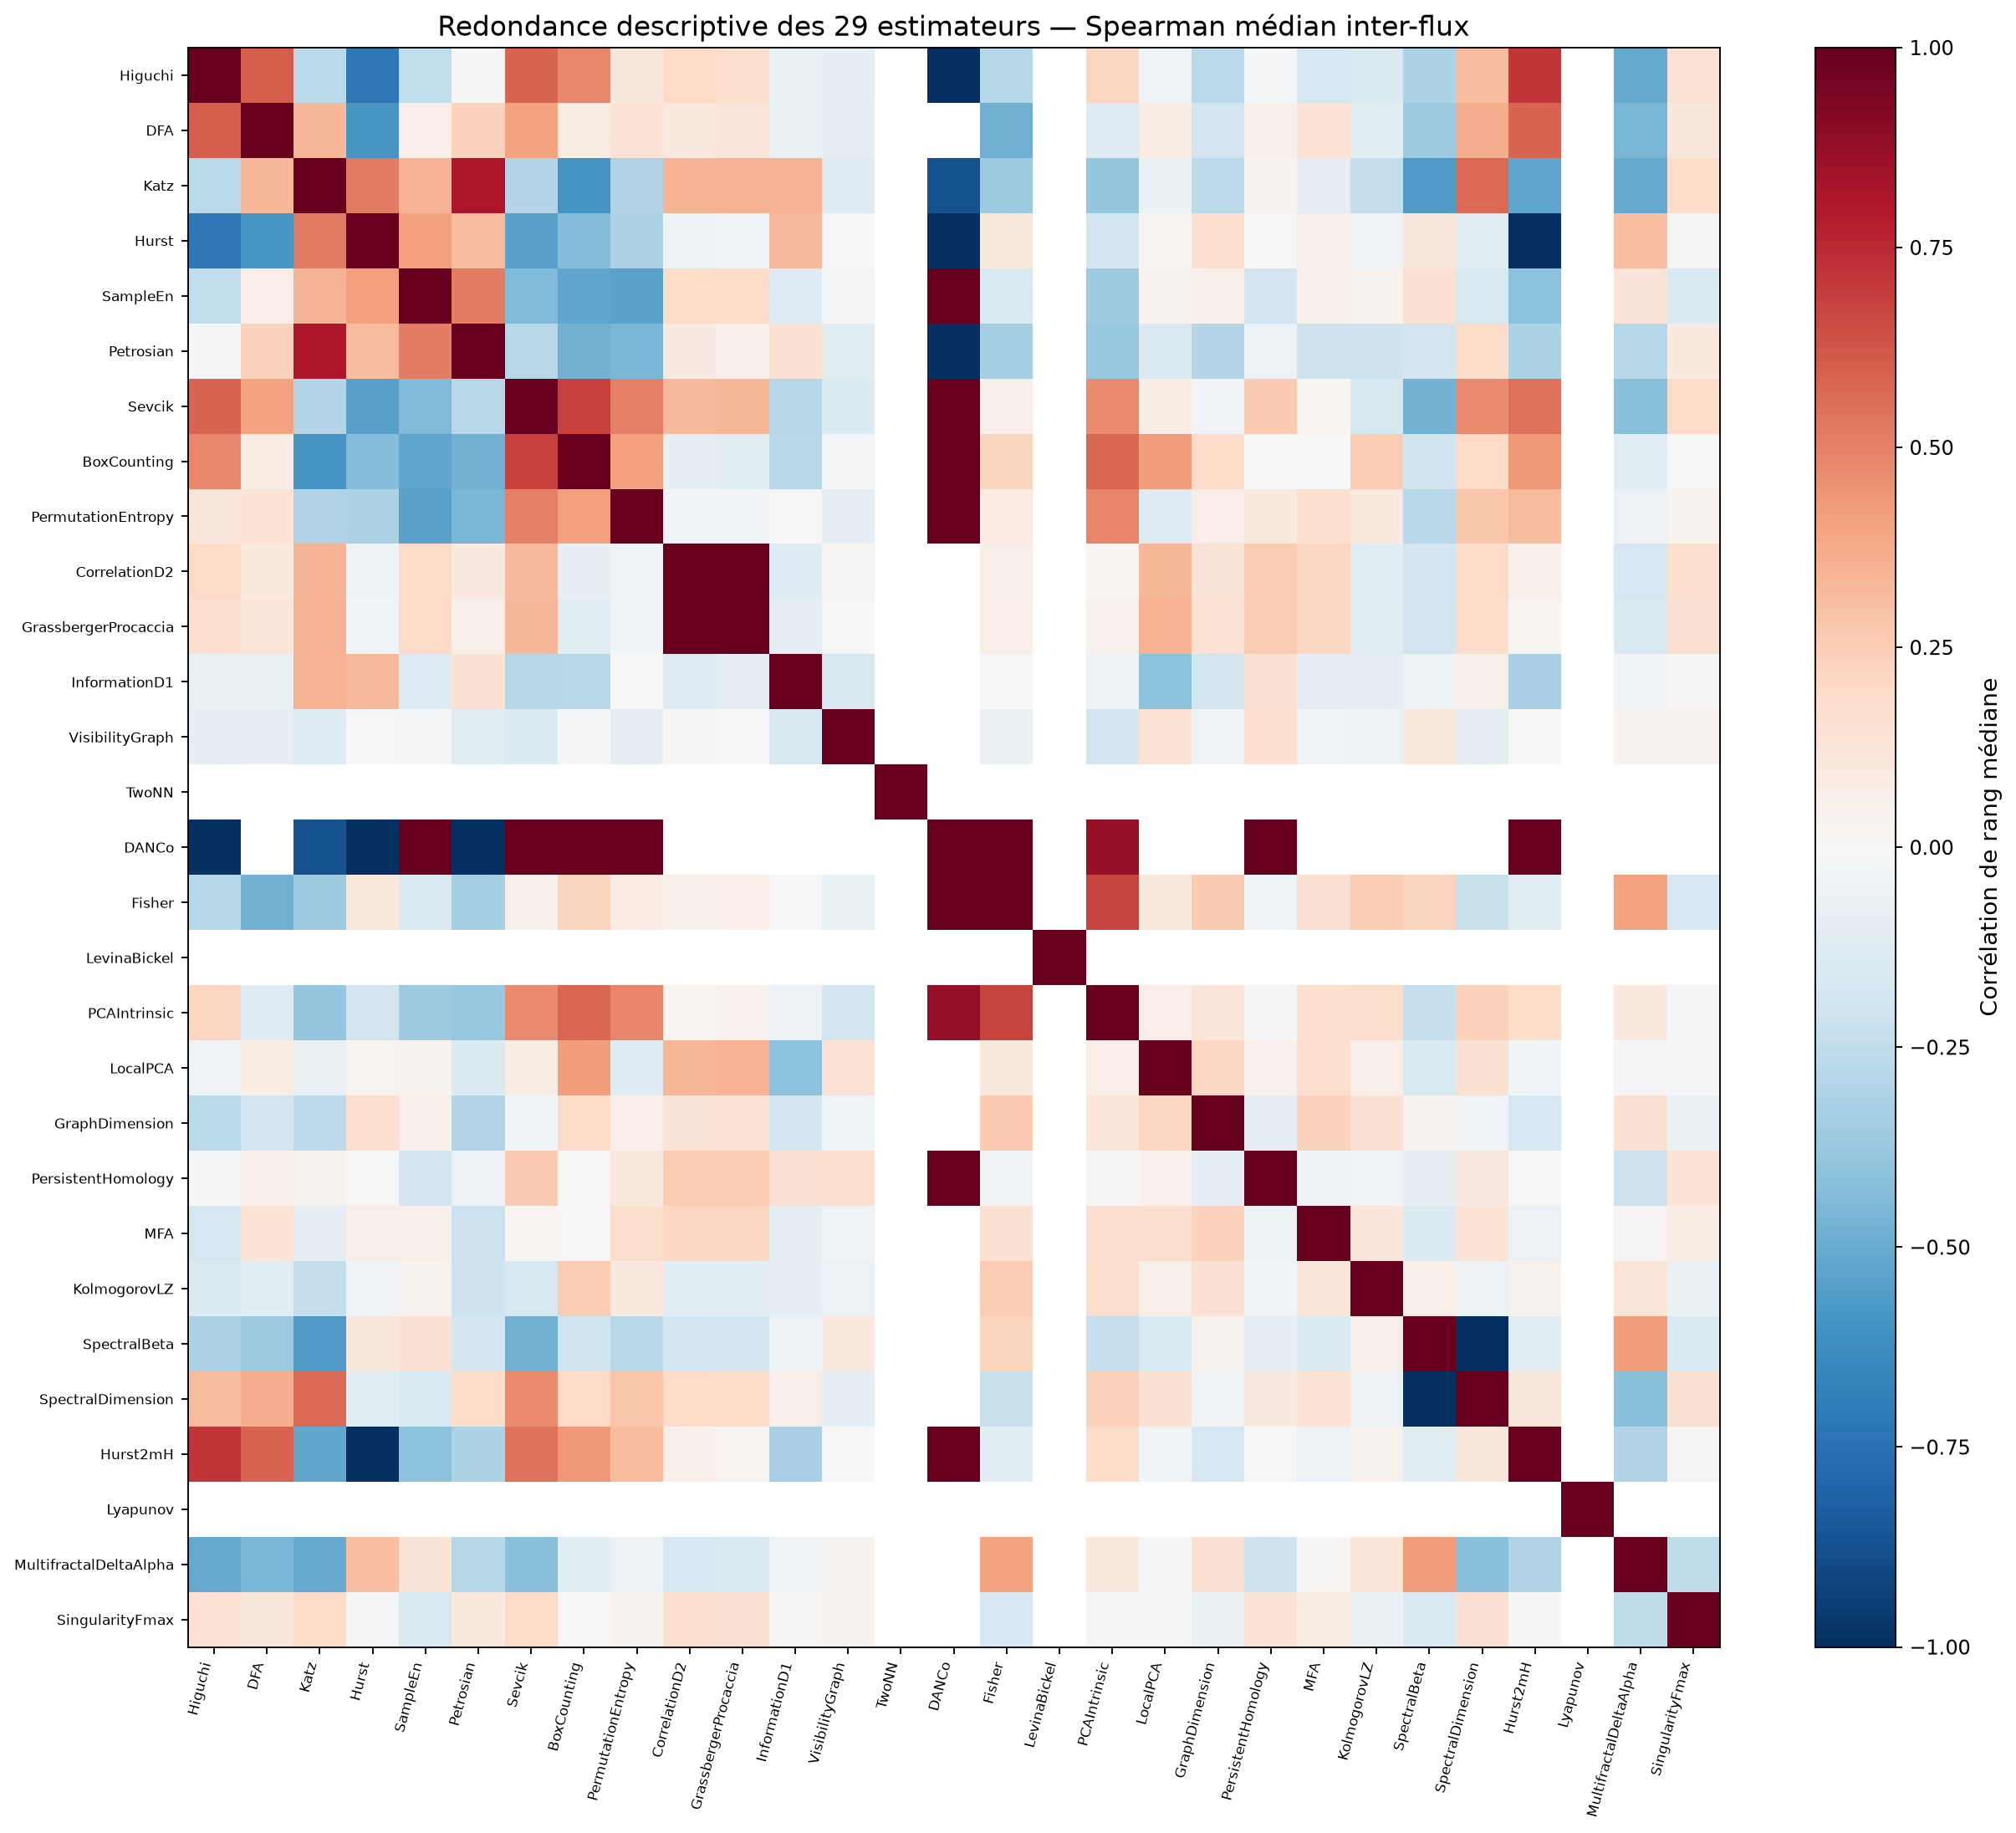

Source data for this figure (header and first rows):
, Higuchi, DFA, Katz, Hurst, SampleEn, Petrosian, Sevcik, BoxCounting, PermutationEntropy, CorrelationD2, GrassbergerProcaccia, InformationD1, VisibilityGraph, TwoNN, DANCo, Fisher, LevinaBickel, PCAIntrinsic, LocalPCA, GraphDimension, PersistentHomology, MFA, KolmogorovLZ
Higuchi, 1.0, 0.6021, -0.268, -0.7123, -0.2451, -0.01568, 0.5826, 0.4814, 0.1099, 0.1976, 0.1709, -0.07527, -0.09006, , -1.0, -0.2847, , 0.2161, -0.03864, -0.2687, -0.02155, -0.1721, -0.1469
DFA, 0.6021, 1.0, 0.3297, -0.5824, 0.06882, 0.2303, 0.4042, 0.07714, 0.1386, 0.09483, 0.1206, -0.07088, -0.08264, , , -0.4817, , -0.1293, 0.07322, -0.19, 0.04748, 0.1349, -0.1118
Katz, -0.268, 0.3297, 1.0, 0.522, 0.3383, 0.811, -0.2927, -0.5914, -0.3015, 0.3405, 0.3477, 0.3499, -0.1316, , -0.8711, -0.3669, , -0.3851, -0.06828, -0.2578, 0.03464, -0.08649, -0.2422
Hurst, -0.7123, -0.5824, 0.522, 1.0, 0.4075, 0.3151, -0.5419, -0.4356, -0.3175, -0.04703, -0.02771, 0.326, 0.001757, , -1.0, 0.1058, , -0.1816, 0.03048, 0.1698, 0.00541, 0.06175, -0.03302
SampleEn, -0.2451, 0.06882, 0.3383, 0.4075, 1.0, 0.5114, -0.44, -0.5189, -0.5331, 0.1837, 0.1914, -0.13, -0.01349, , 1.0, -0.1543, , -0.364, 0.03852, 0.05307, -0.1895, 0.05275, 0.03271
Petrosian, -0.01568, 0.2303, 0.811, 0.3151, 0.5114, 1.0, -0.2794, -0.4838, -0.4596, 0.09014, 0.04999, 0.154, -0.1095, , -1.0, -0.3297, , -0.3772, -0.1453, -0.2904, -0.05869, -0.2138, -0.2048
Sevcik, 0.5826, 0.4042, -0.2927, -0.5419, -0.44, -0.2794, 1.0, 0.6808, 0.5051, 0.3253, 0.3352, -0.2856, -0.1402, , 1.0, 0.05199, , 0.4713, 0.07131, -0.02781, 0.258, 0.01707, -0.164
BoxCounting, 0.4814, 0.07714, -0.5914, -0.4356, -0.5189, -0.4838, 0.6808, 1.0, 0.4075, -0.08375, -0.105, -0.2736, -0.01661, , 1.0, 0.2215, , 0.5704, 0.4204, 0.1882, 0.00684, -0.001396, 0.2573
PermutationEntropy, 0.1099, 0.1386, -0.3015, -0.3175, -0.5331, -0.4596, 0.5051, 0.4075, 1.0, -0.02678, -0.0287, 0.006077, -0.09717, , 1.0, 0.08402, , 0.4916, -0.1295, 0.06465, 0.09949, 0.1721, 0.09593
CorrelationD2, 0.1976, 0.09483, 0.3405, -0.04703, 0.1837, 0.09014, 0.3253, -0.08375, -0.02678, 1.0, 0.9924, -0.1286, 0.0136, , , 0.05901, , 0.0228, 0.3332, 0.1287, 0.2567, 0.2098, -0.1026
GrassbergerProcaccia, 0.1709, 0.1206, 0.3477, -0.02771, 0.1914, 0.04999, 0.3352, -0.105, -0.0287, 0.9924, 1.0, -0.1002, -0.002979, , , 0.06438, , 0.04128, 0.3487, 0.1434, 0.2567, 0.2082, -0.1042
InformationD1, -0.07527, -0.07088, 0.3499, 0.326, -0.13, 0.154, -0.2856, -0.2736, 0.006077, -0.1286, -0.1002, 1.0, -0.162, , , -0.003514, , -0.06054, -0.4116, -0.1858, 0.1489, -0.1007, -0.09038
VisibilityGraph, -0.09006, -0.08264, -0.1316, 0.001757, -0.01349, -0.1095, -0.1402, -0.01661, -0.09717, 0.0136, -0.002979, -0.162, 1.0, , , -0.0738, , -0.1819, 0.1469, -0.04519, 0.1666, -0.03791, -0.06088
TwoNN, , , , , , , , , , , , , , 1.0, , , , , , , , , 
DANCo, -1.0, , -0.8711, -1.0, 1.0, -1.0, 1.0, 1.0, 1.0, , , , , , 1.0, 1.0, , 0.8711, , , 1.0, , 
Fisher, -0.2847, -0.4817, -0.3669, 0.1058, -0.1543, -0.3297, 0.05199, 0.2215, 0.08402, 0.05901, 0.06438, -0.003514, -0.0738, , 1.0, 1.0, , 0.6725, 0.1056, 0.2615, -0.02473, 0.155, 0.256
LevinaBickel, , , , , , , , , , , , , , , , , 1.0, , , , , , 
PCAIntrinsic, 0.2161, -0.1293, -0.3851, -0.1816, -0.364, -0.3772, 0.4713, 0.5704, 0.4916, 0.0228, 0.04128, -0.06054, -0.1819, , 0.8711, 0.6725, , 1.0, 0.06653, 0.1233, -0.01636, 0.1687, 0.1737
LocalPCA, -0.03864, 0.07322, -0.06828, 0.03048, 0.03852, -0.1453, 0.07131, 0.4204, -0.1295, 0.3332, 0.3487, -0.4116, 0.1469, , , 0.1056, , 0.06653, 1.0, 0.2109, 0.04337, 0.1627, 0.06248
GraphDimension, -0.2687, -0.19, -0.2578, 0.1698, 0.05307, -0.2904, -0.02781, 0.1882, 0.06465, 0.1287, 0.1434, -0.1858, -0.04519, , , 0.2615, , 0.1233, 0.2109, 1.0, -0.09416, 0.2295, 0.149
PersistentHomology, -0.02155, 0.04748, 0.03464, 0.00541, -0.1895, -0.05869, 0.258, 0.00684, 0.09949, 0.2567, 0.2567, 0.1489, 0.1666, , 1.0, -0.02473, , -0.01636, 0.04337, -0.09416, 1.0, -0.04869, -0.02684
MFA, -0.1721, 0.1349, -0.08649, 0.06175, 0.05275, -0.2138, 0.01707, -0.001396, 0.1721, 0.2098, 0.2082, -0.1007, -0.03791, , , 0.155, , 0.1687, 0.1627, 0.2295, -0.04869, 1.0, 0.1231
KolmogorovLZ, -0.1469, -0.1118, -0.2422, -0.03302, 0.03271, -0.2048, -0.164, 0.2573, 0.09593, -0.1026, -0.1042, -0.09038, -0.06088, , , 0.256, , 0.1737, 0.06248, 0.149, -0.02684, 0.1231, 1.0
SpectralBeta, -0.313, -0.3666, -0.563, 0.1146, 0.1554, -0.1824, -0.4701, -0.2006, -0.2803, -0.1912, -0.1845, -0.05832, 0.09571, , , 0.2209, , -0.2271, -0.1538, 0.03648, -0.09057, -0.134, 0.06044
SpectralDimension, 0.313, 0.3666, 0.563, -0.1146, -0.1554, 0.1824, 0.4701, 0.2006, 0.2803, 0.1912, 0.1845, 0.05832, -0.09571, , , -0.2209, , 0.2271, 0.1538, -0.03648, 0.09057, 0.134, -0.06044
Hurst2mH, 0.7123, 0.5824, -0.522, -1.0, -0.4075, -0.3151, 0.5419, 0.4356, 0.3175, 0.04703, 0.02771, -0.326, -0.001757, , 1.0, -0.1058, , 0.1816, -0.03048, -0.1698, -0.00541, -0.06175, 0.03302
Lyapunov, , , , , , , , , , , , , , , , , , , , , , , 
MultifractalDeltaAlpha, -0.5043, -0.4583, -0.5048, 0.3025, 0.1276, -0.2838, -0.4207, -0.1064, -0.05581, -0.1681, -0.1544, -0.03455, 0.03644, , , 0.4056, , 0.0979, -0.015, 0.1544, -0.208, 0.00999, 0.1187
SingularityFmax, 0.1411, 0.1132, 0.1859, -0.01519, -0.1505, 0.1004, 0.1918, -0.002614, 0.03692, 0.1601, 0.1558, 0.008299, 0.03836, , , -0.1701, , -0.01228, -0.0145, -0.06257, 0.1395, 0.07363, -0.0638
